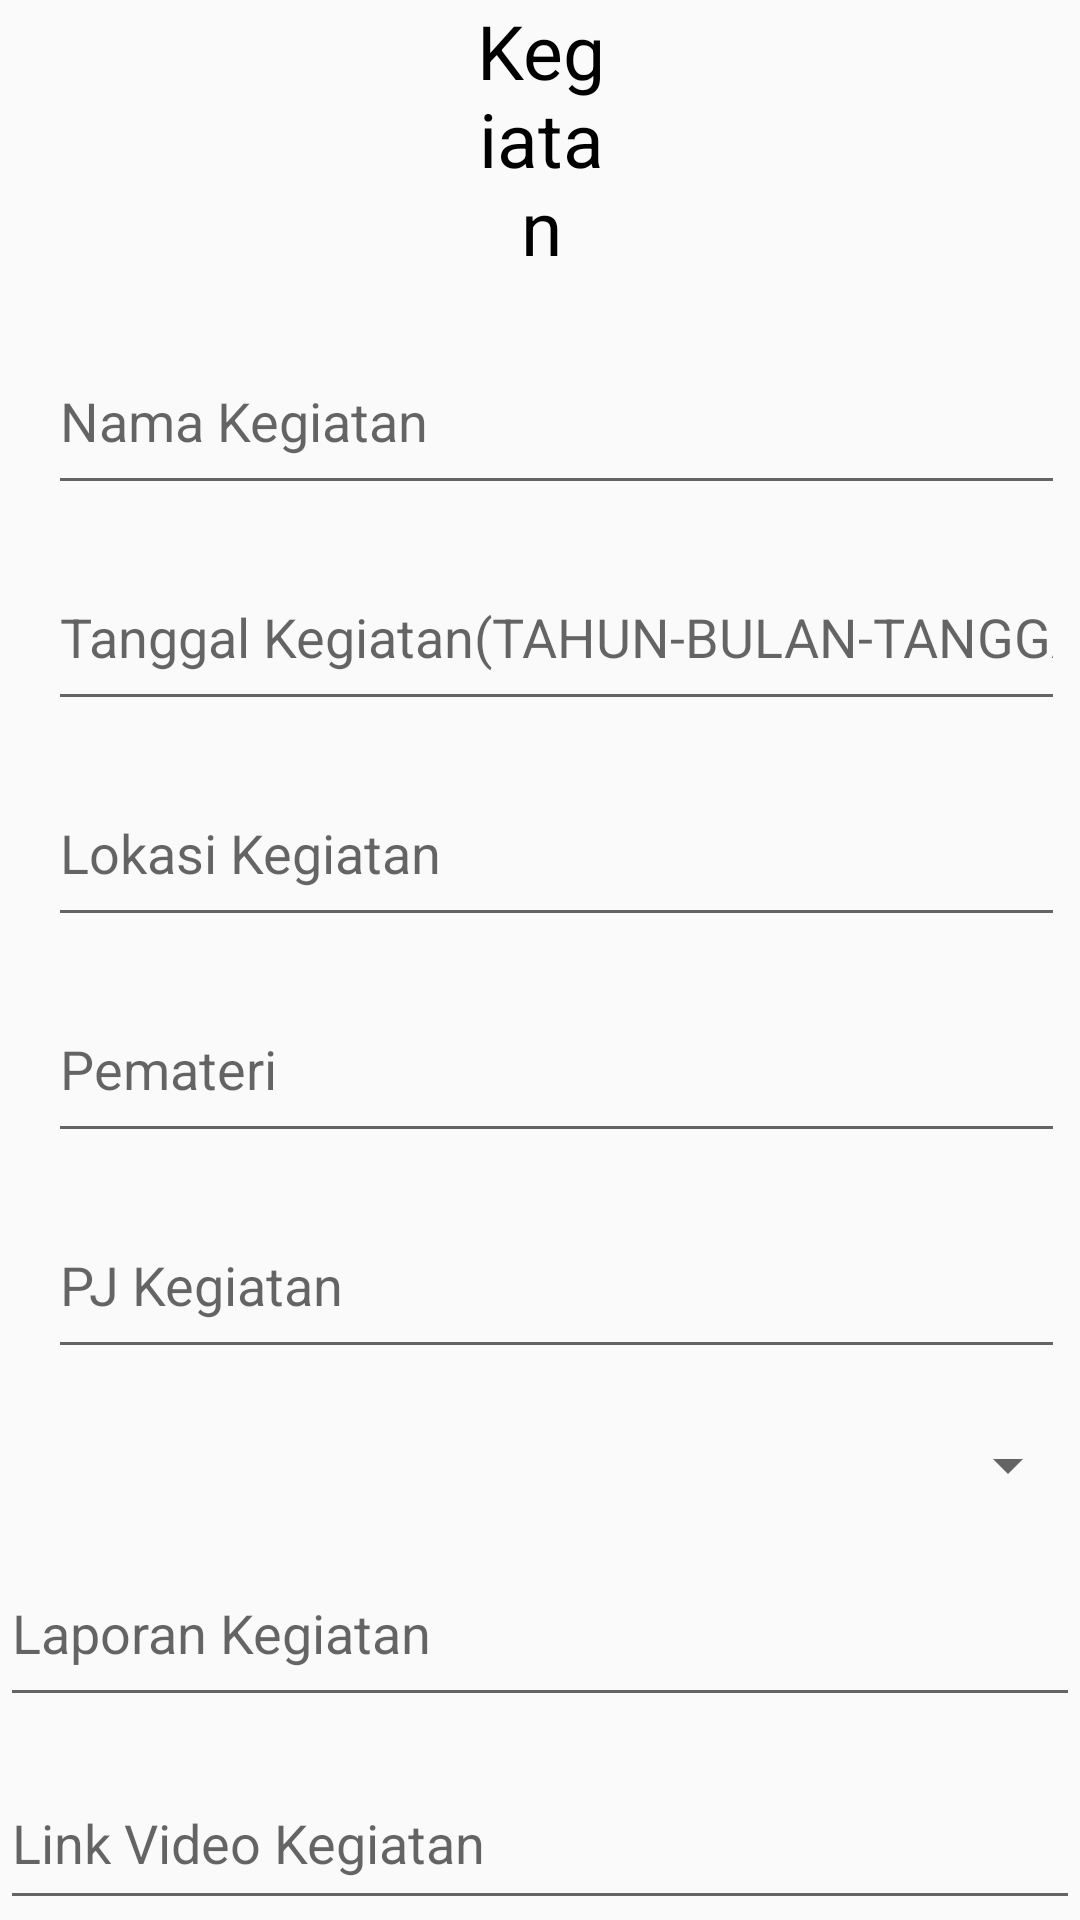

Android layout source for this screen:
<!-- AndroidManifest.xml: activity theme AppTheme.NoActionBar -->
<!-- res/layout/kegiatanform.xml -->
<?xml version="1.0" encoding="utf-8"?>
<RelativeLayout
    xmlns:android="http://schemas.android.com/apk/res/android"
    xmlns:app="http://schemas.android.com/apk/res-auto"
    android:layout_width="match_parent"
    android:layout_height="match_parent">

    <TextView
        android:id="@+id/textView"
        android:layout_width="98dp"
        android:layout_height="wrap_content"
        android:layout_alignParentStart="true"
        android:layout_alignParentEnd="true"
        android:layout_marginStart="157dp"
        android:layout_marginEnd="156dp"
        android:gravity="center"
        android:text="Kegiatan"
        android:textColor="@color/black"
        android:textSize="25dp" />

    <EditText
        android:id="@+id/editTextnamakegiatan"
        android:layout_width="389dp"
        android:layout_height="59dp"
        android:layout_below="@+id/textView"
        android:layout_alignParentStart="true"
        android:layout_alignParentEnd="true"
        android:layout_marginStart="16dp"
        android:layout_marginTop="17dp"
        android:layout_marginEnd="5dp"
        android:ems="10"
        android:hint="Nama Kegiatan"
        android:inputType="text" />

    <EditText
        android:id="@+id/editTextTanggalKegiatan"
        android:layout_width="389dp"
        android:layout_height="59dp"
        android:layout_below="@+id/editTextnamakegiatan"
        android:layout_alignStart="@+id/editTextnamakegiatan"
        android:layout_alignEnd="@+id/editTextnamakegiatan"
        android:layout_marginTop="13dp"
        android:ems="10"
        android:hint="Tanggal Kegiatan(TAHUN-BULAN-TANGGAL JAM:MENIT:DETIK)"
        android:inputType="datetime" />

    <ImageView
        android:id="@+id/calendarimage"
        android:layout_width="46dp"
        android:layout_height="40dp"
        android:layout_alignTop="@+id/editTextTanggalKegiatan"
        android:layout_alignEnd="@+id/editTextnamakegiatan"
        android:layout_marginTop="7dp"
        android:layout_marginEnd="5dp"
        app:srcCompat="@drawable/calendar" />

    <EditText
        android:id="@+id/editTextLokasiKegiatan"
        android:layout_width="389dp"
        android:layout_height="59dp"
        android:layout_below="@+id/editTextTanggalKegiatan"
        android:layout_alignStart="@+id/editTextTanggalKegiatan"
        android:layout_alignEnd="@+id/editTextTanggalKegiatan"
        android:layout_marginTop="13dp"
        android:ems="10"
        android:hint="Lokasi Kegiatan"
        android:inputType="text" />

    <EditText
        android:id="@+id/editTextPemateri"
        android:layout_width="389dp"
        android:layout_height="59dp"
        android:layout_below="@+id/editTextLokasiKegiatan"
        android:layout_alignStart="@+id/editTextLokasiKegiatan"
        android:layout_alignEnd="@+id/editTextLokasiKegiatan"
        android:layout_marginTop="13dp"
        android:ems="10"
        android:hint="Pemateri"
        android:inputType="text" />
    <EditText
        android:id="@+id/editTextPJ"
        android:layout_width="389dp"
        android:layout_height="59dp"
        android:layout_below="@+id/editTextPemateri"
        android:layout_alignStart="@+id/editTextPemateri"
        android:layout_alignEnd="@+id/editTextPemateri"
        android:layout_marginTop="13dp"
        android:ems="10"
        android:hint="PJ Kegiatan"
        android:inputType="text" />

    <Spinner
        android:id="@+id/spinnerjenis"
        android:layout_width="match_parent"
        android:layout_height="wrap_content"
        android:layout_below="@+id/editTextPJ"
        android:layout_marginTop="20dp" />

    <EditText
        android:id="@+id/editTextLaporankegiatan"
        android:layout_width="389dp"
        android:layout_height="59dp"
        android:layout_below="@+id/spinnerjenis"
        android:layout_alignStart="@+id/spinnerjenis"
        android:layout_alignEnd="@+id/spinnerjenis"
        android:layout_marginTop="13dp"
        android:ems="10"
        android:hint="Laporan Kegiatan"
        android:inputType="text" />
    <EditText
        android:id="@+id/editTextVideoKegiatan"
        android:layout_width="389dp"
        android:layout_height="59dp"
        android:layout_below="@+id/editTextLaporankegiatan"
        android:layout_alignStart="@+id/editTextLaporankegiatan"
        android:layout_alignEnd="@+id/editTextLaporankegiatan"
        android:layout_marginTop="13dp"
        android:ems="10"
        android:hint="Link Video Kegiatan"
        android:inputType="text" />

    <Button
        android:id="@+id/buttonsimpan"
        android:layout_width="wrap_content"
        android:layout_height="wrap_content"
        android:layout_below="@+id/editTextVideoKegiatan"
        android:layout_alignParentEnd="true"
        android:layout_marginTop="19dp"
        android:layout_marginEnd="14dp"
        android:text="simpan" />
    <ProgressBar
        android:id="@+id/progressBarkegiatan"
        android:layout_width="wrap_content"
        android:layout_height="wrap_content"
        android:layout_centerHorizontal="true"
        android:layout_centerVertical="true"
        android:foregroundGravity="center"
        android:visibility="invisible"
        app:layout_constraintBottom_toBottomOf="parent"
        app:layout_constraintEnd_toEndOf="parent"
        app:layout_constraintStart_toStartOf="parent"
        app:layout_constraintTop_toTopOf="parent" />
</RelativeLayout>
<!-- resources referenced by this layout -->
<resources>
  <color name="black">#000000</color>
  <style name="AppTheme.NoActionBar">
              <item name="windowActionBar">false</item>
              <item name="windowNoTitle">true</item>
      </style>
</resources>
